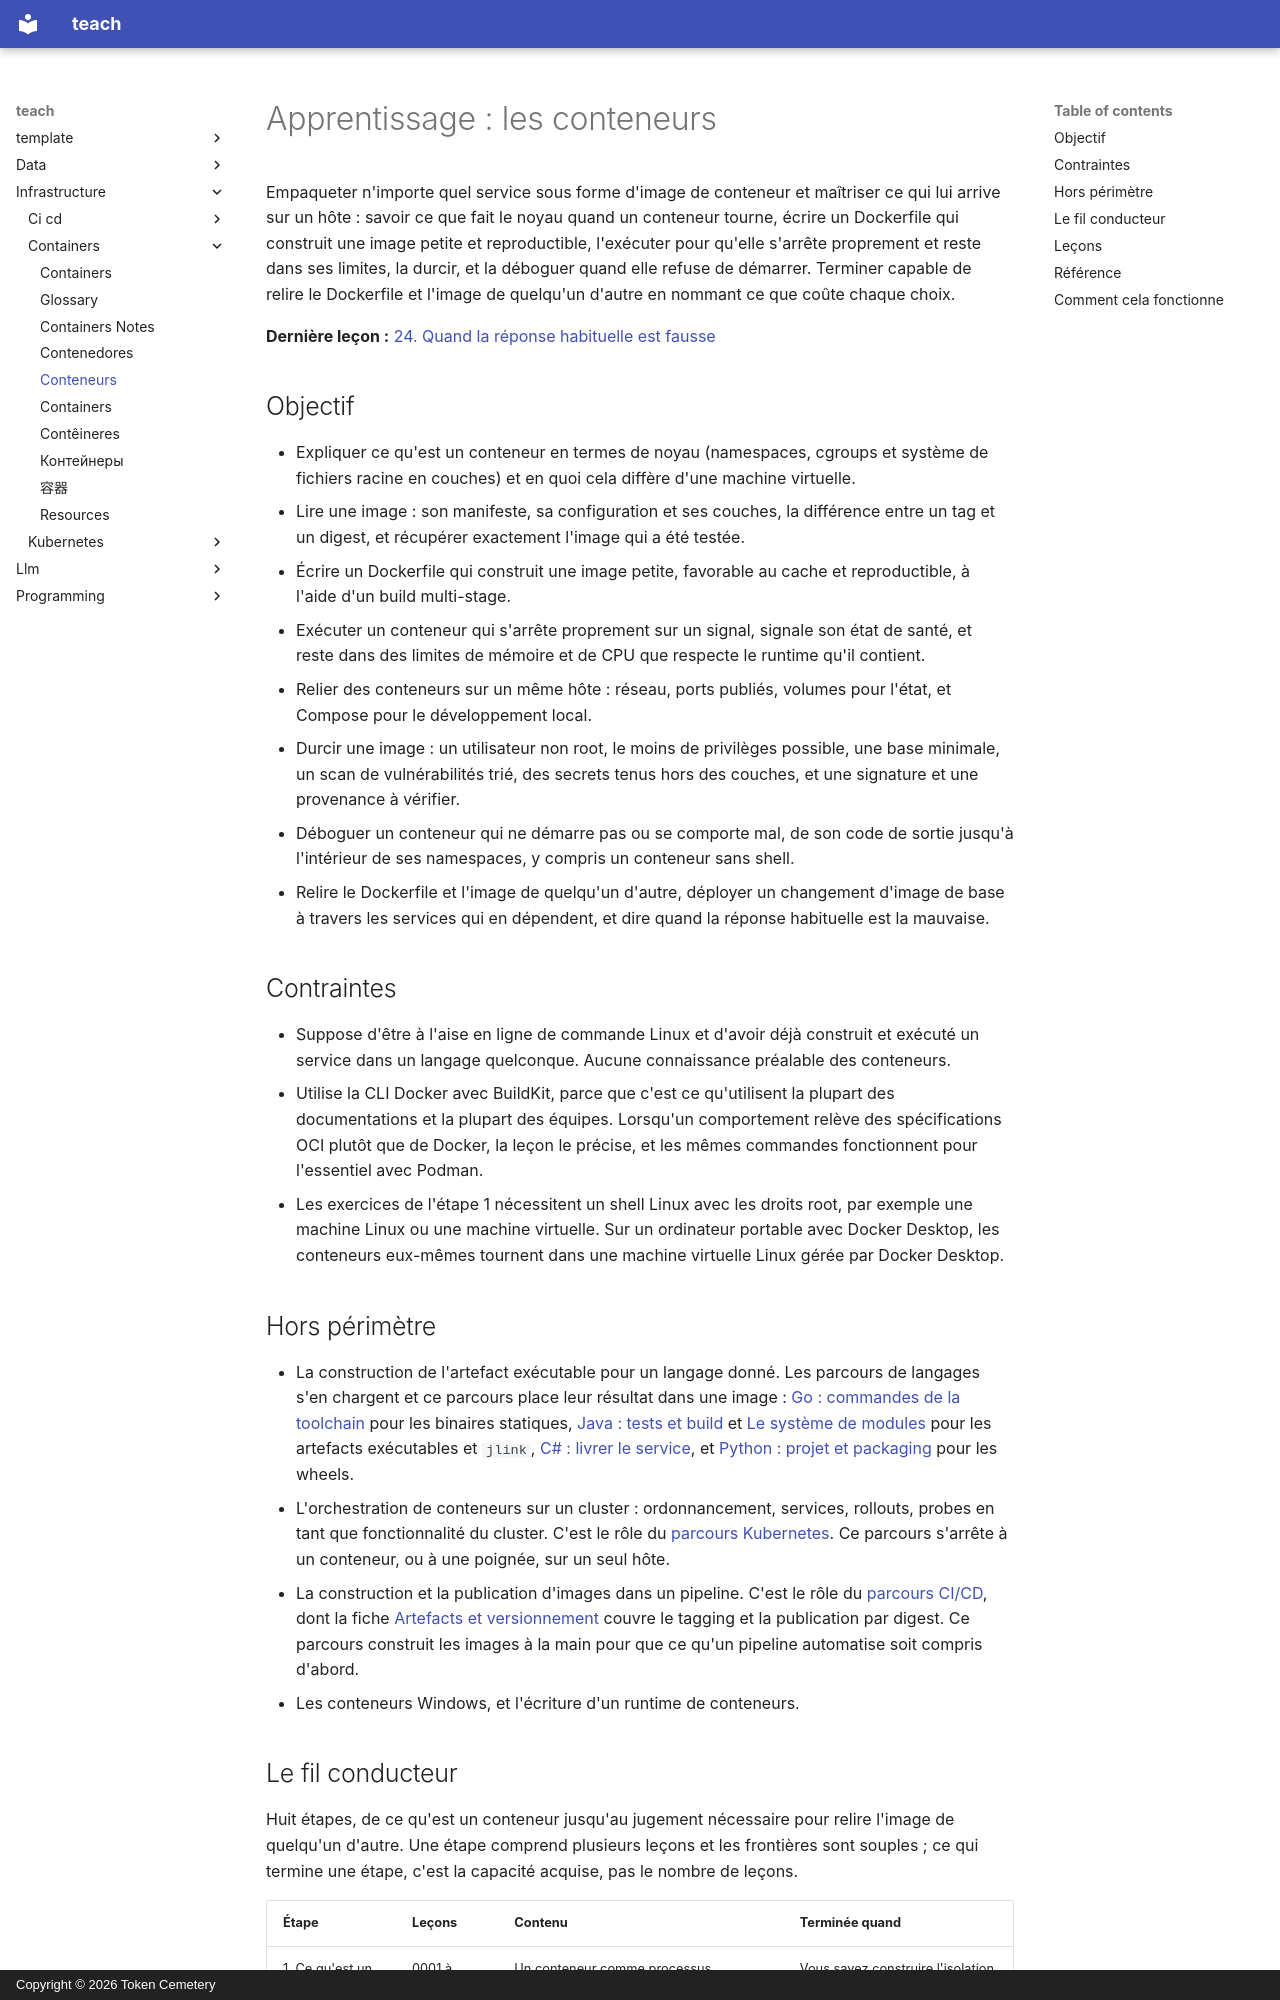

repository: TokenCemetery/teach · page: infrastructure/containers/README.fr/index.html · generator: mkdocs · copyright: Copyright © 2026 Token Cemetery

---
title: Conteneurs
description: "Empaqueter un service sous forme d'image de conteneur et la maîtriser : primitives du noyau, Dockerfiles, exécution, sécurisation et débogage d'un conteneur"
type: topic
---

# Apprentissage : les conteneurs

Empaqueter n'importe quel service sous forme d'image de conteneur et maîtriser ce qui lui arrive sur un hôte : savoir ce que fait le noyau quand un conteneur tourne, écrire un Dockerfile qui construit une image petite et reproductible, l'exécuter pour qu'elle s'arrête proprement et reste dans ses limites, la durcir, et la déboguer quand elle refuse de démarrer. Terminer capable de relire le Dockerfile et l'image de quelqu'un d'autre en nommant ce que coûte chaque choix.

**Dernière leçon :** [24. Quand la réponse habituelle est fausse](lessons/0024-when-the-usual-answer-is-wrong.md)

## Objectif

- Expliquer ce qu'est un conteneur en termes de noyau (namespaces, cgroups et système de fichiers racine en couches) et en quoi cela diffère d'une machine virtuelle.
- Lire une image : son manifeste, sa configuration et ses couches, la différence entre un tag et un digest, et récupérer exactement l'image qui a été testée.
- Écrire un Dockerfile qui construit une image petite, favorable au cache et reproductible, à l'aide d'un build multi-stage.
- Exécuter un conteneur qui s'arrête proprement sur un signal, signale son état de santé, et reste dans des limites de mémoire et de CPU que respecte le runtime qu'il contient.
- Relier des conteneurs sur un même hôte : réseau, ports publiés, volumes pour l'état, et Compose pour le développement local.
- Durcir une image : un utilisateur non root, le moins de privilèges possible, une base minimale, un scan de vulnérabilités trié, des secrets tenus hors des couches, et une signature et une provenance à vérifier.
- Déboguer un conteneur qui ne démarre pas ou se comporte mal, de son code de sortie jusqu'à l'intérieur de ses namespaces, y compris un conteneur sans shell.
- Relire le Dockerfile et l'image de quelqu'un d'autre, déployer un changement d'image de base à travers les services qui en dépendent, et dire quand la réponse habituelle est la mauvaise.

## Contraintes

- Suppose d'être à l'aise en ligne de commande Linux et d'avoir déjà construit et exécuté un service dans un langage quelconque. Aucune connaissance préalable des conteneurs.
- Utilise la CLI Docker avec BuildKit, parce que c'est ce qu'utilisent la plupart des documentations et la plupart des équipes. Lorsqu'un comportement relève des spécifications OCI plutôt que de Docker, la leçon le précise, et les mêmes commandes fonctionnent pour l'essentiel avec Podman.
- Les exercices de l'étape 1 nécessitent un shell Linux avec les droits root, par exemple une machine Linux ou une machine virtuelle. Sur un ordinateur portable avec Docker Desktop, les conteneurs eux-mêmes tournent dans une machine virtuelle Linux gérée par Docker Desktop.

## Hors périmètre

- La construction de l'artefact exécutable pour un langage donné. Les parcours de langages s'en chargent et ce parcours place leur résultat dans une image : [Go : commandes de la toolchain](../../programming/golang/reference/toolchain-commands.md) pour les binaires statiques, [Java : tests et build](../../programming/java/reference/testing-and-build.md) et [Le système de modules](../../programming/java/reference/the-module-system.md) pour les artefacts exécutables et `jlink`, [C# : livrer le service](../../programming/csharp/reference/shipping-the-service.md), et [Python : projet et packaging](../../programming/python/reference/project-and-packaging.md) pour les wheels.
- L'orchestration de conteneurs sur un cluster : ordonnancement, services, rollouts, probes en tant que fonctionnalité du cluster. C'est le rôle du [parcours Kubernetes](../kubernetes/README.md). Ce parcours s'arrête à un conteneur, ou à une poignée, sur un seul hôte.
- La construction et la publication d'images dans un pipeline. C'est le rôle du [parcours CI/CD](../ci-cd/README.md), dont la fiche [Artefacts et versionnement](../ci-cd/reference/artifacts-and-versioning.md) couvre le tagging et la publication par digest. Ce parcours construit les images à la main pour que ce qu'un pipeline automatise soit compris d'abord.
- Les conteneurs Windows, et l'écriture d'un runtime de conteneurs.
